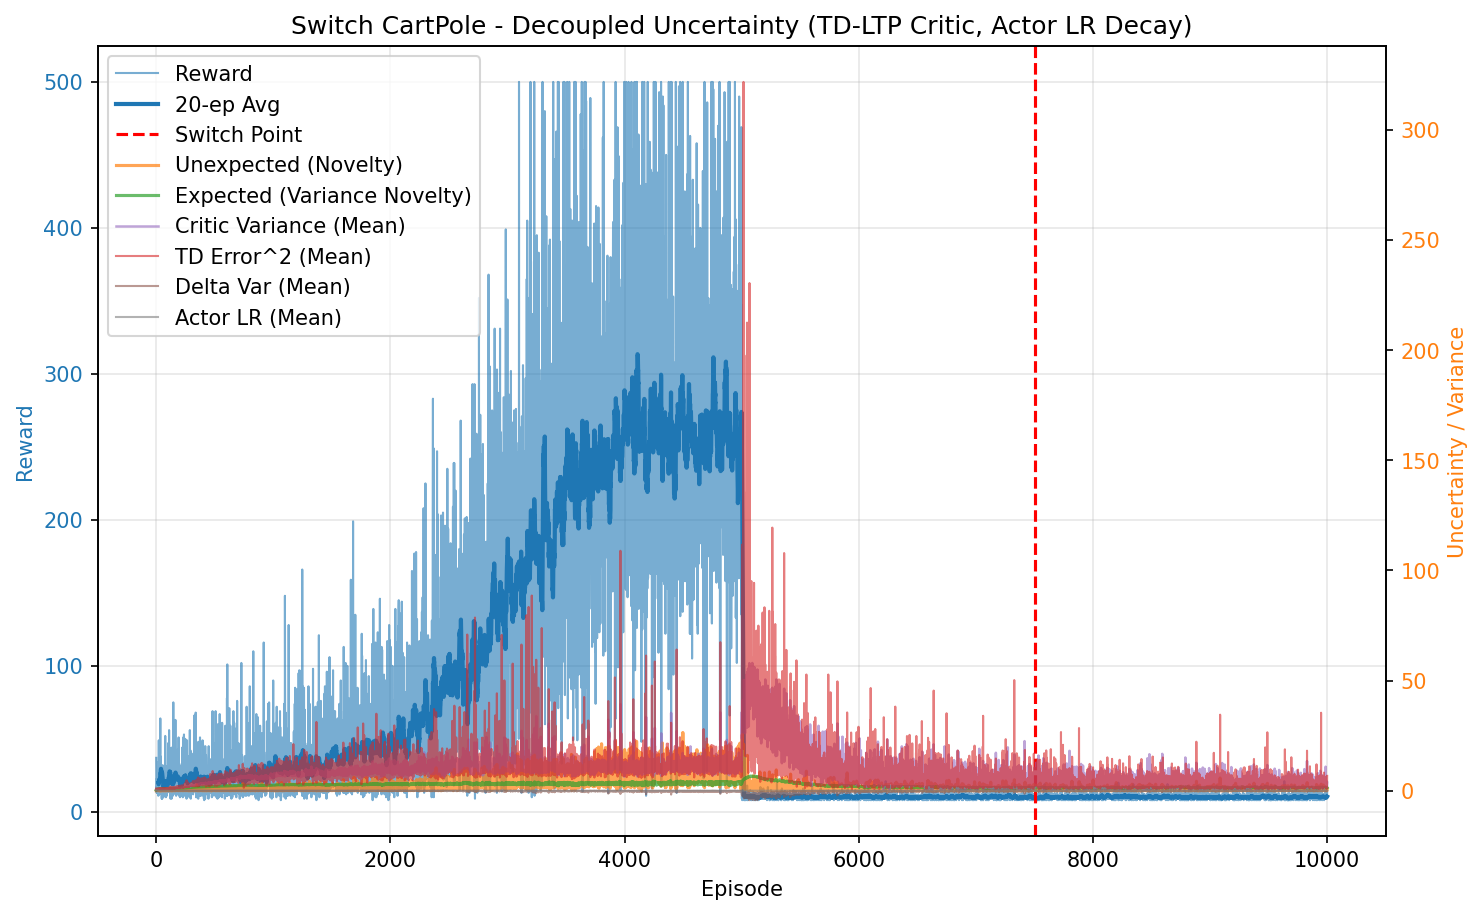

The file beside this chart, header and first rows:
episode, reward, unexpected_uncertainty, expected_uncertainty, mean_variance, mean_td_error_sq, mean_delta_var, mean_actor_lr, mean_abs_td
0, 37.0, 5.762400053320631e-05, 0.2593, 0.6968, 0.9959, 9.071988323996517e-05, 9.999999999999994e-05, 0.9979
1, 24.0, 2.721216487268765e-07, 0.3833, 0.7024, 0.9906, 8.599295535473332e-05, 9.999999999999999e-05, 0.9952
2, 14.0, 1.196803667779108e-08, 0.4433, 0.7061, 0.9842, 8.214485043029817e-05, 0.0001, 0.9918
3, 17.0, 2.69496227612282e-10, 0.5058, 0.7079, 0.9853, 8.15271697103678e-05, 0.0001, 0.9923
4, 13.0, 1.4815711795073587e-11, 0.5471, 0.7109, 0.9741, 7.719481934975976e-05, 0.0001, 0.9863
5, 20.0, 1.7081352734597673e-13, 0.6015, 0.7149, 0.9784, 7.62228603791428e-05, 0.0001, 0.9885
6, 23.0, 0.0007702, 0.6523, 0.7188, 0.9776, 7.476988248849745e-05, 0.0001, 0.9876
7, 21.0, 0.006111, 0.6898, 0.7213, 0.9922, 7.699193987278023e-05, 0.0001, 0.9951
8, 16.0, 0.000172, 0.7138, 0.7253, 0.9526, 6.454211200184102e-05, 0.0001, 0.9748
9, 13.0, 9.456676614090276e-06, 0.7308, 0.7265, 0.9648, 6.83651209915185e-05, 0.0001, 0.9803
10, 17.0, 2.1294542637690143e-07, 0.7503, 0.7312, 0.9435, 6.0241373165591785e-05, 0.0001, 0.9695
11, 34.0, 0.001959, 0.7808, 0.7324, 0.9665, 6.563206971110715e-05, 9.999999999999994e-05, 0.9812
12, 14.0, 8.61476704360757e-05, 0.791, 0.737, 0.9426, 5.973876695577093e-05, 0.0001, 0.9675
13, 19.0, 1.2415187727191913e-06, 0.8029, 0.7384, 0.9667, 6.428723613596208e-05, 0.0001, 0.9801
14, 18.0, 2.2365213928766525e-08, 0.8127, 0.7431, 0.9632, 6.34042064345333e-05, 0.0001, 0.9763
15, 28.0, 0.01031, 0.8255, 0.748, 0.9862, 6.574183927814747e-05, 9.999999999999996e-05, 0.9892
16, 16.0, 0.006343, 0.8314, 0.7494, 0.9589, 6.08624157091282e-05, 0.0001, 0.9733
17, 30.0, 0.005384, 0.8409, 0.7534, 0.9616, 5.6646772989383595e-05, 9.999999999999996e-05, 0.9767
18, 11.0, 0.0004625, 0.8438, 0.7547, 0.8854, 4.069042291033785e-05, 0.0001, 0.9343
19, 14.0, 2.034050290723956e-05, 0.8469, 0.7525, 0.9317, 5.223681228714713e-05, 0.0001, 0.9574
20, 18.0, 3.664219252542906e-07, 0.8508, 0.7583, 0.9122, 4.6417671456789556e-05, 0.0001, 0.947
21, 21.0, 0.009036, 0.8552, 0.7642, 0.9691, 5.74457216764193e-05, 0.0001, 0.9758
22, 49.0, 0.03765, 0.8634, 0.7682, 0.9649, 5.496365126431693e-05, 9.999999999999999e-05, 0.9753
23, 20.0, 0.04807, 0.8658, 0.7686, 0.9897, 6.0922832744432734e-05, 0.0001, 0.9835
24, 23.0, 0.04864, 0.8686, 0.7739, 0.9595, 5.135306043877017e-05, 0.0001, 0.9695
25, 25.0, 0.0552, 0.8713, 0.7758, 0.9797, 5.728503006666117e-05, 9.999999999999999e-05, 0.9759
26, 34.0, 0.01522, 0.8748, 0.7812, 0.9196, 4.375413288919649e-05, 9.999999999999994e-05, 0.9457
27, 12.0, 0.001046, 0.8757, 0.7796, 0.8698, 2.576619292476057e-05, 0.0001, 0.9162
28, 15.0, 3.680799118303167e-05, 0.8771, 0.784, 0.8559, 2.2212216819259585e-05, 0.0001, 0.9123
29, 28.0, 0.07333, 0.879, 0.7837, 0.9774, 4.7295876191041834e-05, 9.999999999999996e-05, 0.9778
30, 15.0, 0.00258, 0.8801, 0.786, 0.8738, 1.8640847203338023e-05, 0.0001, 0.9149
31, 35.0, 0.04785, 0.8828, 0.7916, 0.9637, 4.1641159786366935e-05, 9.999999999999994e-05, 0.969
32, 14.0, 0.002104, 0.8838, 0.7921, 0.9035, 2.324456364257012e-05, 0.0001, 0.9235
33, 39.0, 0.0005413, 0.8879, 0.8043, 0.9247, 4.11689716131868e-05, 9.999999999999992e-05, 0.943
34, 40.0, 0.01493, 0.8906, 0.8031, 0.9002, 3.0089575200924027e-05, 9.999999999999994e-05, 0.9209
35, 64.0, 0.08056, 0.894, 0.8062, 1.056, 7.321323562275929e-05, 0.0001, 1.003
36, 19.0, 0.1526, 0.8945, 0.8052, 1.072, 4.974023004352396e-05, 0.0001, 0.9961
37, 27.0, 0.001862, 0.8951, 0.8057, 0.886, 1.0626004455745903e-05, 9.999999999999998e-05, 0.9203
38, 38.0, 0.1953, 0.8972, 0.8138, 0.9738, 3.599982824886343e-05, 9.999999999999994e-05, 0.9644
39, 29.0, 0.0009913, 0.8995, 0.8216, 0.8726, 5.601722072900636e-06, 9.999999999999996e-05, 0.9081
40, 34.0, 0.009242, 0.9011, 0.82, 0.8549, 1.2652412445947567e-05, 9.999999999999994e-05, 0.9007
41, 30.0, 0.1206, 0.9023, 0.8211, 0.9542, 2.8680747997461018e-05, 9.999999999999996e-05, 0.9515
42, 23.0, 0.01656, 0.9024, 0.8159, 0.9364, 2.466557470560909e-05, 0.0001, 0.9345
43, 16.0, 0.01878, 0.9031, 0.8232, 0.9603, 1.1441919695363006e-05, 0.0001, 0.9439
44, 25.0, 0.08789, 0.9037, 0.8209, 0.9453, 2.563306550712483e-05, 9.999999999999999e-05, 0.9447
45, 15.0, 0.008686, 0.9043, 0.8255, 0.8881, 2.592148206600105e-05, 0.0001, 0.911
46, 20.0, 0.0001001, 0.9055, 0.8309, 0.8253, -1.7895217947579232e-06, 0.0001, 0.8397
47, 9.0, 1.3441506552827737e-05, 0.9054, 0.8179, 0.6729, -5.0651651573557804e-05, 0.0001, 0.7745
48, 21.0, 0.0504, 0.9064, 0.8302, 0.9793, 2.8865791187906087e-05, 0.0001, 0.9323
49, 18.0, 0.1943, 0.9071, 0.8296, 0.9905, 3.986656360923982e-05, 0.0001, 0.9695
50, 22.0, 0.05229, 0.9078, 0.8295, 0.916, 1.562588715194592e-05, 0.0001, 0.9146
51, 9.0, 0.007018, 0.9077, 0.8227, 0.7117, -3.073771659461262e-05, 0.0001, 0.8064
52, 11.0, 0.0006029, 0.9075, 0.8213, 0.8699, 9.921093500692412e-06, 0.0001, 0.8818
53, 23.0, 0.1496, 0.9081, 0.8292, 0.9722, 2.3987563933724814e-05, 0.0001, 0.9274
54, 25.0, 0.3965, 0.9097, 0.8391, 1.168, 0.0001151, 9.999999999999999e-05, 1.031
55, 32.0, 0.3259, 0.9102, 0.8311, 0.9989, 4.978787021234042e-05, 9.999999999999995e-05, 0.9686
56, 13.0, 0.06736, 0.9104, 0.8326, 0.8717, 1.2225239366622663e-05, 0.0001, 0.9013
57, 13.0, 0.003703, 0.9111, 0.8393, 0.7316, -1.1182795845577687e-05, 0.0001, 0.8237
58, 17.0, 0.003374, 0.9114, 0.8346, 0.9095, 1.0828373518990643e-05, 0.0001, 0.9137
59, 22.0, 0.2956, 0.9119, 0.8356, 1.05, 4.567937187986504e-05, 0.0001, 1.004
... 9,940 more rows
